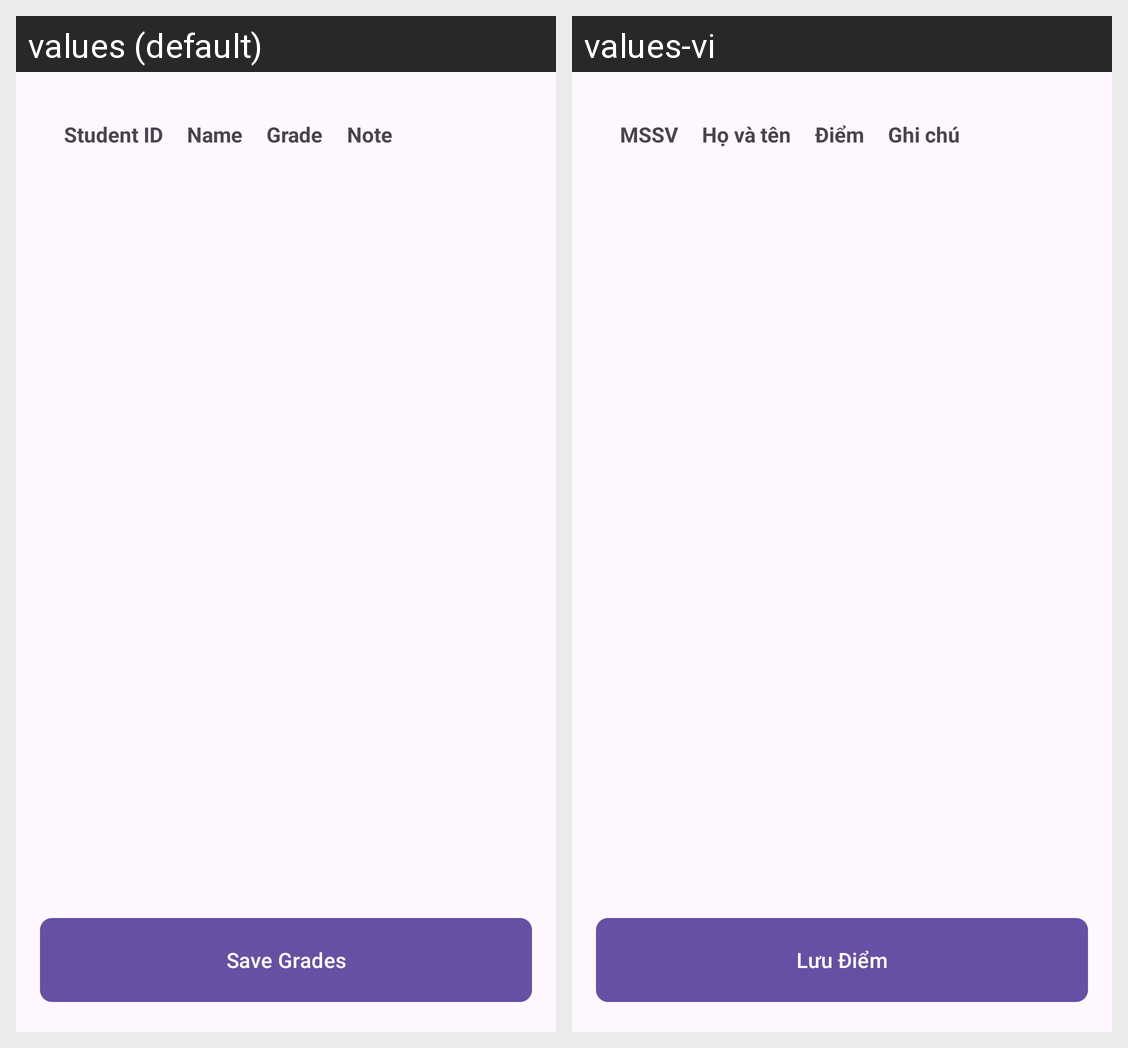

Translations of the strings shown on this Android screen, per locale in the grid:
Android screen res/layout/fragment_class_grades.xml rendered under 2 locales, left to right: values (default), values-vi. Device: Nexus 5 (rendered at 1080×1920; each locale shown at half size, 540×960, under a caption strip naming it); theme Theme.Login_Portal.
Strings drawn on this screen, with the default value and each locale's value (text and hints the layout hard-codes, and strings that could not be matched under every locale, appear in the picture but are not listed):

header_student_id
  values: Student ID
  values-vi: MSSV

header_student_name
  values: Name
  values-vi: Họ và tên

header_grade
  values: Grade
  values-vi: Điểm

header_note
  values: Note
  values-vi: Ghi chú

save_grades
  values: Save Grades
  values-vi: Lưu Điểm
